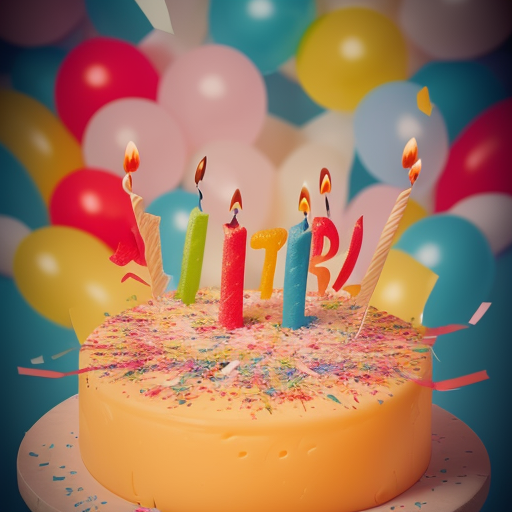
Generation parameters embedded in this image by AUTOMATIC1111 Stable Diffusion web UI or a fork of it (Forge, ...) (PNG 'parameters' text chunk):
a beautiful photograph of a macro close up sculpture of a  beautiful birthday party made of cheese and confetti
Steps: 20, Sampler: Euler a, CFG scale: 7, Seed: 3952406544, Size: 512x512, Model hash: 9aba26abdf, Model: deliberate_v2